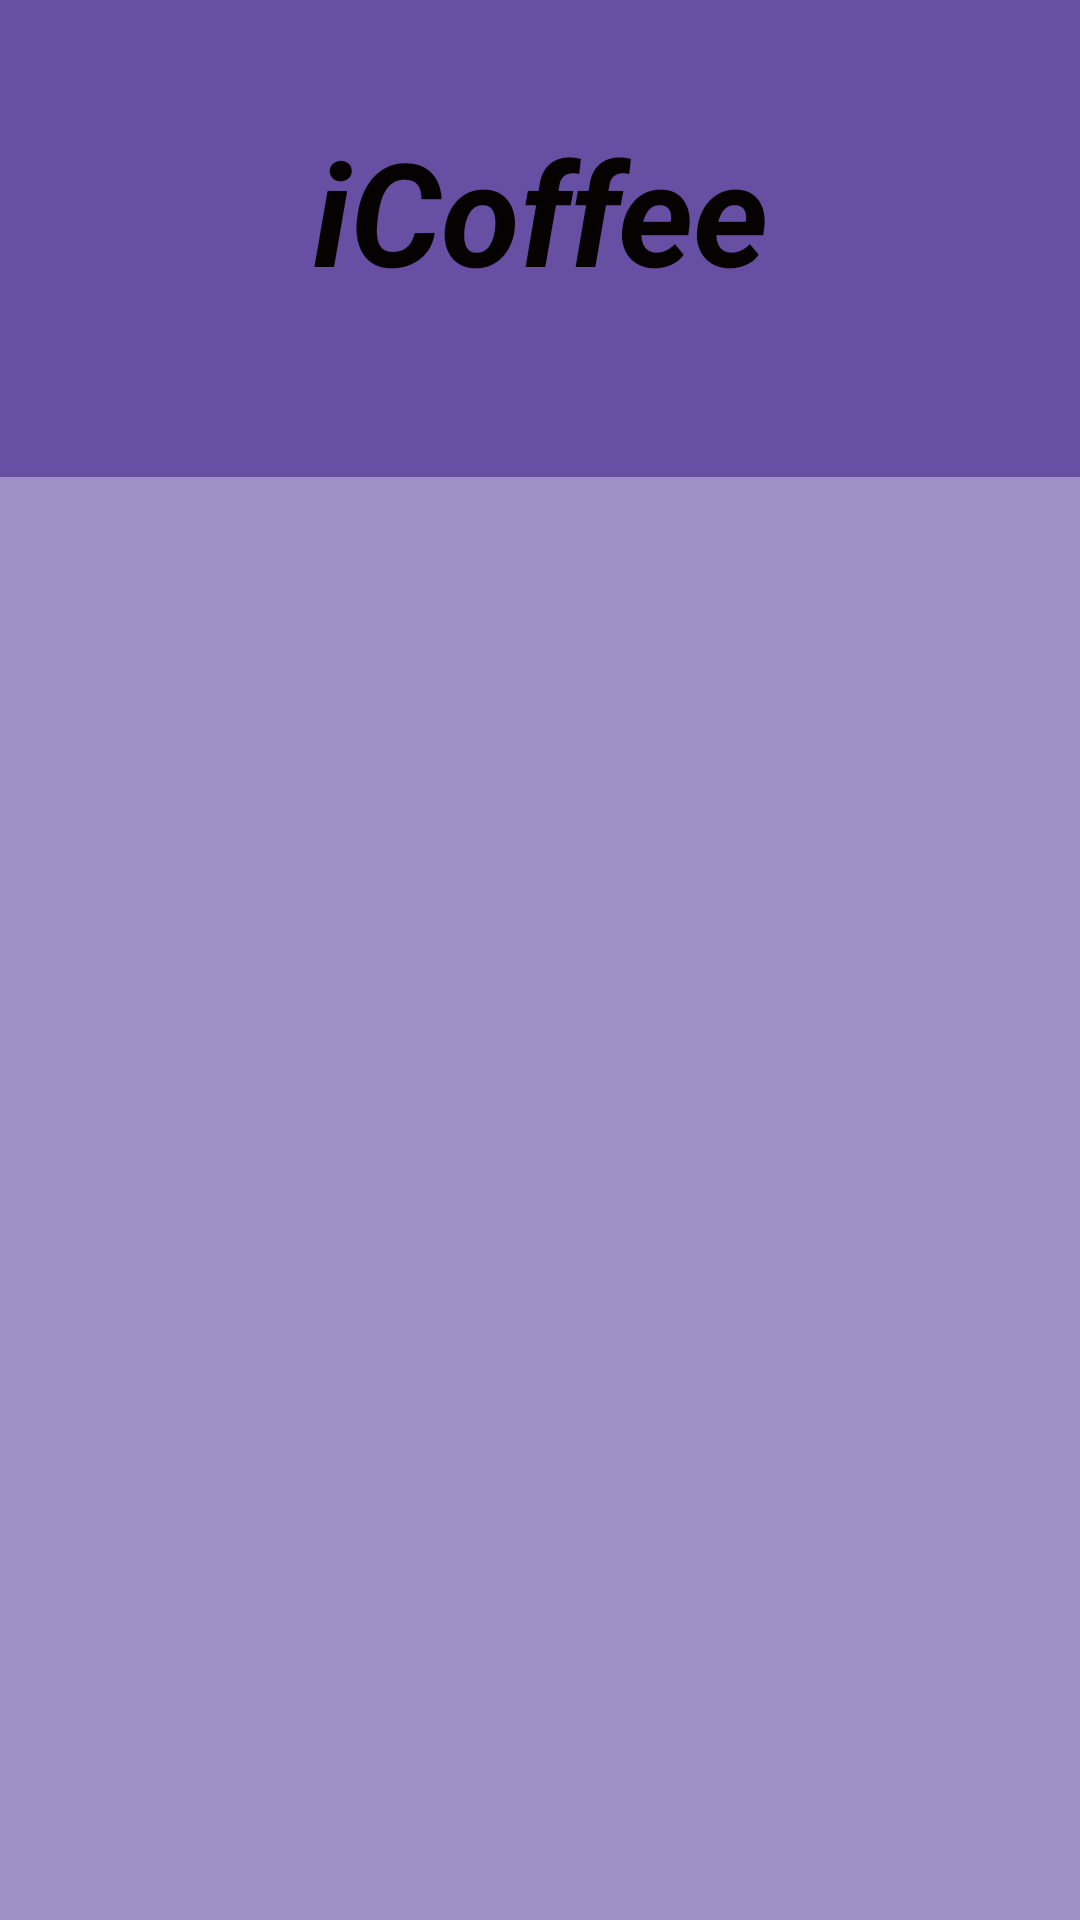

This screen was rendered from an Android layout file. Write that file and the resources it references.
<!-- AndroidManifest.xml: application theme Theme.ICoffeeApp -->
<!-- res/layout/activity_pix_payment_screen.xml -->
<?xml version="1.0" encoding="utf-8"?>
<androidx.constraintlayout.widget.ConstraintLayout xmlns:android="http://schemas.android.com/apk/res/android"
    xmlns:app="http://schemas.android.com/apk/res-auto"
    xmlns:tools="http://schemas.android.com/tools"
    android:layout_width="match_parent"
    android:layout_height="match_parent"
    android:background="#9F90C8"
    tools:context=".activities.payments.PixPaymentScreen">

    <androidx.appcompat.widget.Toolbar
        android:id="@+id/toolbar5"
        android:layout_width="900dp"
        android:layout_height="159dp"
        android:background="?attr/colorPrimary"
        android:minHeight="?attr/actionBarSize"
        android:theme="?attr/actionBarTheme"
        app:layout_constraintEnd_toEndOf="parent"
        app:layout_constraintStart_toStartOf="parent"
        app:layout_constraintTop_toTopOf="parent" />

    <TextView
        android:id="@+id/textView10"
        android:layout_width="310dp"
        android:layout_height="90dp"
        android:layout_marginStart="295dp"
        android:layout_marginTop="38dp"
        android:layout_marginEnd="295dp"
        android:layout_marginBottom="31dp"
        android:text="iCoffee"
        android:textAlignment="center"
        android:textColor="#070202"
        android:textSize="48sp"
        android:textStyle="bold|italic"
        app:layout_constraintBottom_toBottomOf="@+id/toolbar5"
        app:layout_constraintEnd_toEndOf="@+id/toolbar5"
        app:layout_constraintStart_toStartOf="@+id/toolbar5"
        app:layout_constraintTop_toTopOf="@+id/toolbar5" />

    <ImageView
        android:id="@+id/imageView"
        android:layout_width="601dp"
        android:layout_height="625dp"
        android:layout_marginStart="150dp"
        android:layout_marginTop="43dp"
        android:layout_marginEnd="149dp"
        app:layout_constraintEnd_toEndOf="parent"
        app:layout_constraintStart_toStartOf="parent"
        app:layout_constraintTop_toBottomOf="@+id/toolbar5"
        app:srcCompat="@drawable/_00px_link_pra_pagina_principal_da_wikipedia_pt_em_codigo_qr_b_svg" />

    <TextView
        android:id="@+id/pixScreenMessage"
        android:layout_width="900dp"
        android:layout_height="150dp"
        android:layout_marginTop="74dp"
        android:layout_marginBottom="232dp"
        android:textAlignment="center"
        android:textColor="#050101"
        android:textSize="34sp"
        android:textStyle="bold"
        app:layout_constraintBottom_toBottomOf="parent"
        app:layout_constraintEnd_toEndOf="parent"
        app:layout_constraintStart_toStartOf="parent"
        app:layout_constraintTop_toBottomOf="@+id/imageView" />
</androidx.constraintlayout.widget.ConstraintLayout>
<!-- resources referenced by this layout -->
<resources>
  <style name="Theme.ICoffeeApp" parent="Base.Theme.ICoffeeApp" />
  <style name="Base.Theme.ICoffeeApp" parent="Theme.Material3.DayNight.NoActionBar">
          
          
      </style>
</resources>
